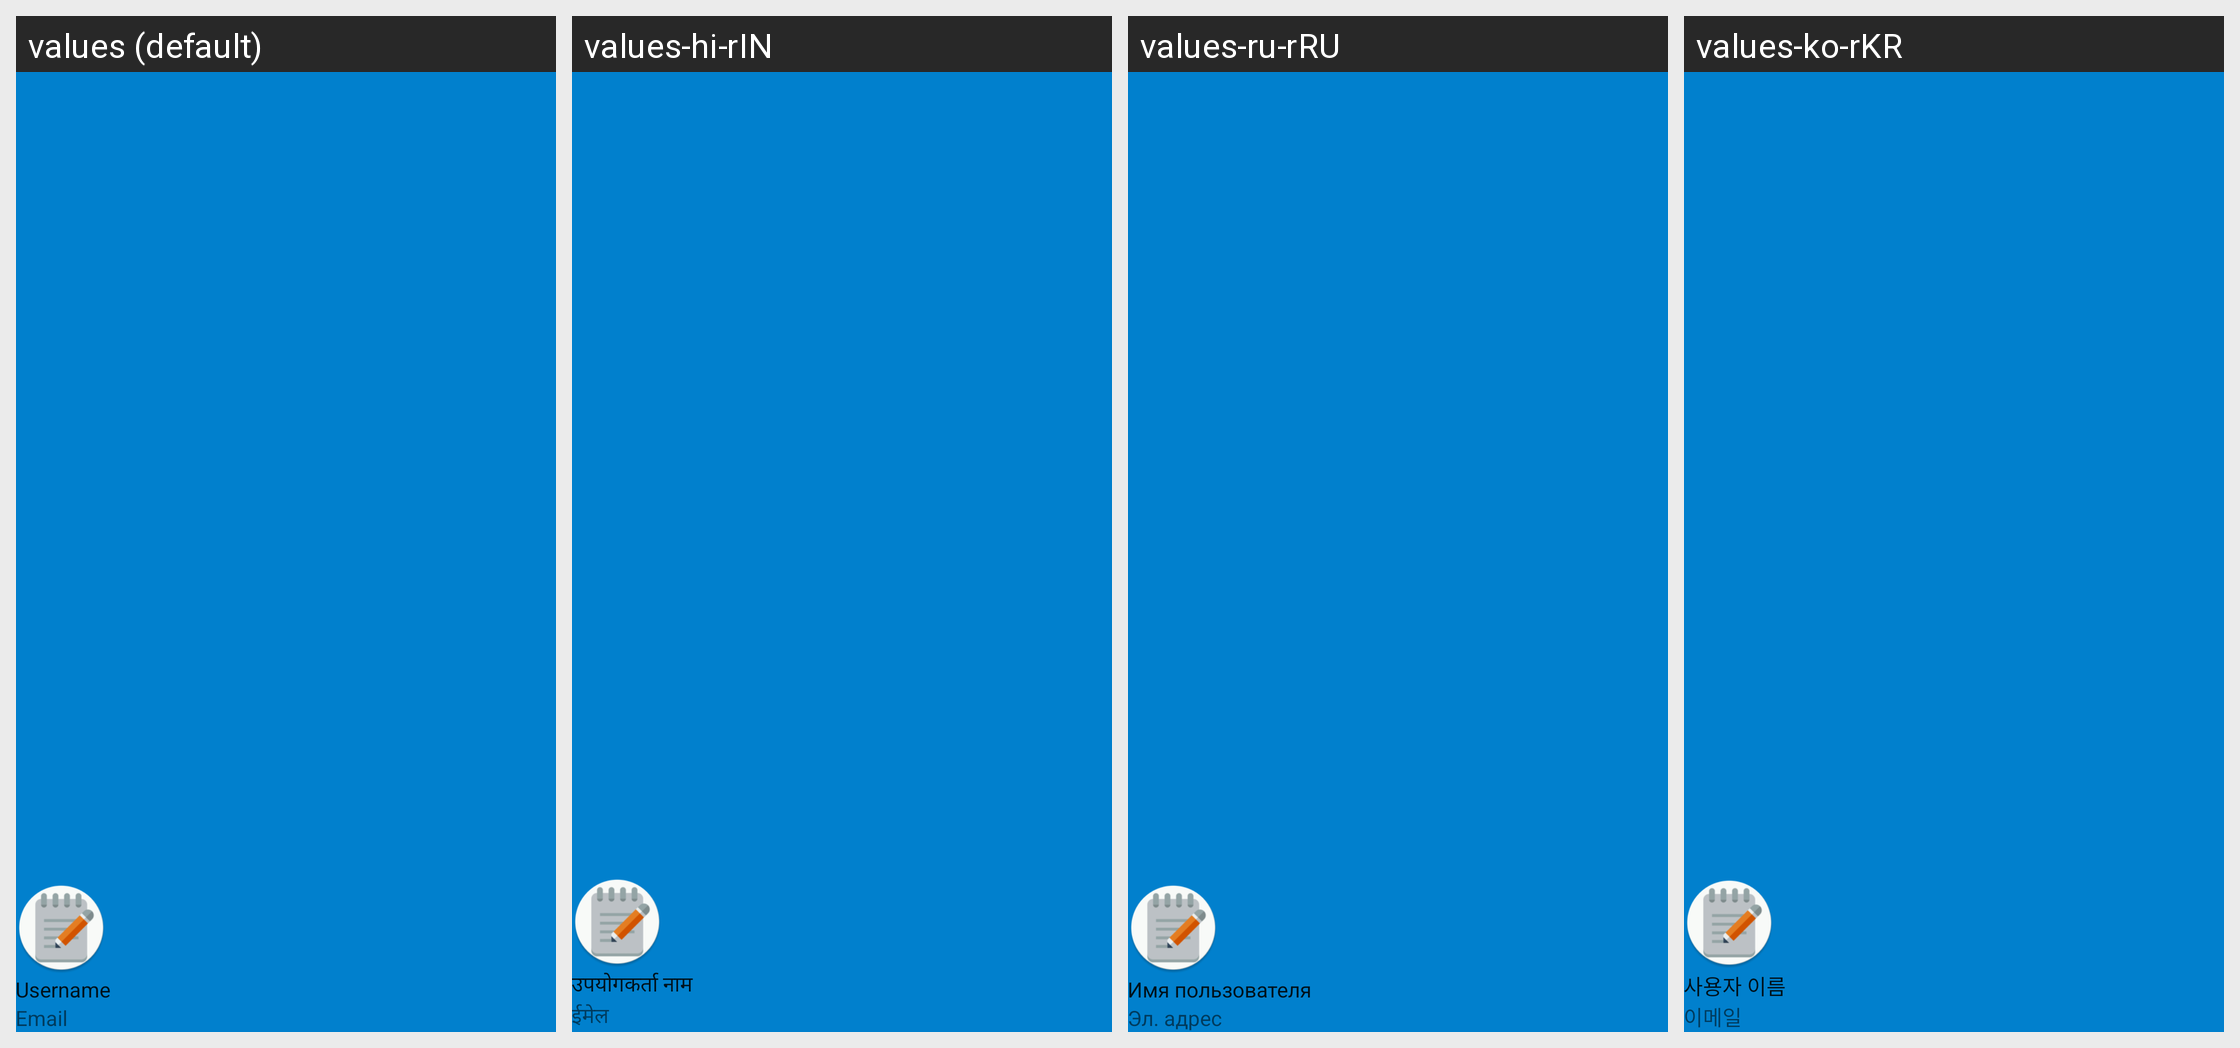

Here is an Android app screen in its default locale and in the app's own translations. Write out the translated-string differences for the strings that appear on this screen.
Android screen res/layout/nav_header_main.xml rendered under 4 locales, left to right: values (default), values-hi-rIN, values-ru-rRU, values-ko-rKR. Device: Nexus 5 (rendered at 1080×1920; each locale shown at half size, 540×960, under a caption strip naming it); theme Theme.Notes.
Other locales in the repository, not shown: values-uz-rUZ.
Strings drawn on this screen, with the default value and each locale's value (text and hints the layout hard-codes, and strings that could not be matched under every locale, appear in the picture but are not listed):

username
  values: Username
  values-hi-rIN: उपयोगकर्ता नाम
  values-ru-rRU: Имя пользователя
  values-ko-rKR: 사용자 이름

email
  values: Email
  values-hi-rIN: ईमेल
  values-ru-rRU: Эл. адрес
  values-ko-rKR: 이메일
